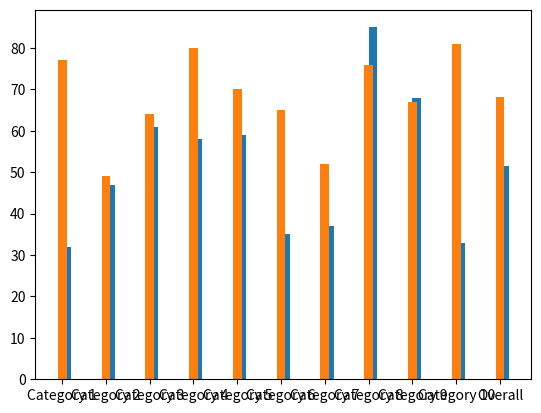

Write the Python code that produced this figure. (Note: this script raises an exception after producing the figure.)
"""
Generate the satisfiability figure (main results) for GPTriage paper.
"""
import matplotlib.pyplot as plt
import statistics
import random

# fill in the below with actual data
categories = [
    f"Category {n}" for n in range(1, 11)
] + ["Overall"]

DUMMY_TRIAGE_RESULTS = [random.randint(40, 100) for _ in range(10)]
DUMMY_TRIAGE_RESULTS += [statistics.mean(DUMMY_TRIAGE_RESULTS)]

DUMMY_RETRIEVAL_RESULTS = [random.randint(20, 90) for _ in range(10)]
DUMMY_RETRIEVAL_RESULTS += [statistics.mean(DUMMY_RETRIEVAL_RESULTS)]

if __name__ == '__main__':
    plt.bar(categories, DUMMY_RETRIEVAL_RESULTS, align='edge', width=0.2)
    plt.bar(categories, DUMMY_TRIAGE_RESULTS, align='center', width=0.2)

    # styling

    # plt.show()
    plt.savefig('scripts/outputs/satisfiability.png')